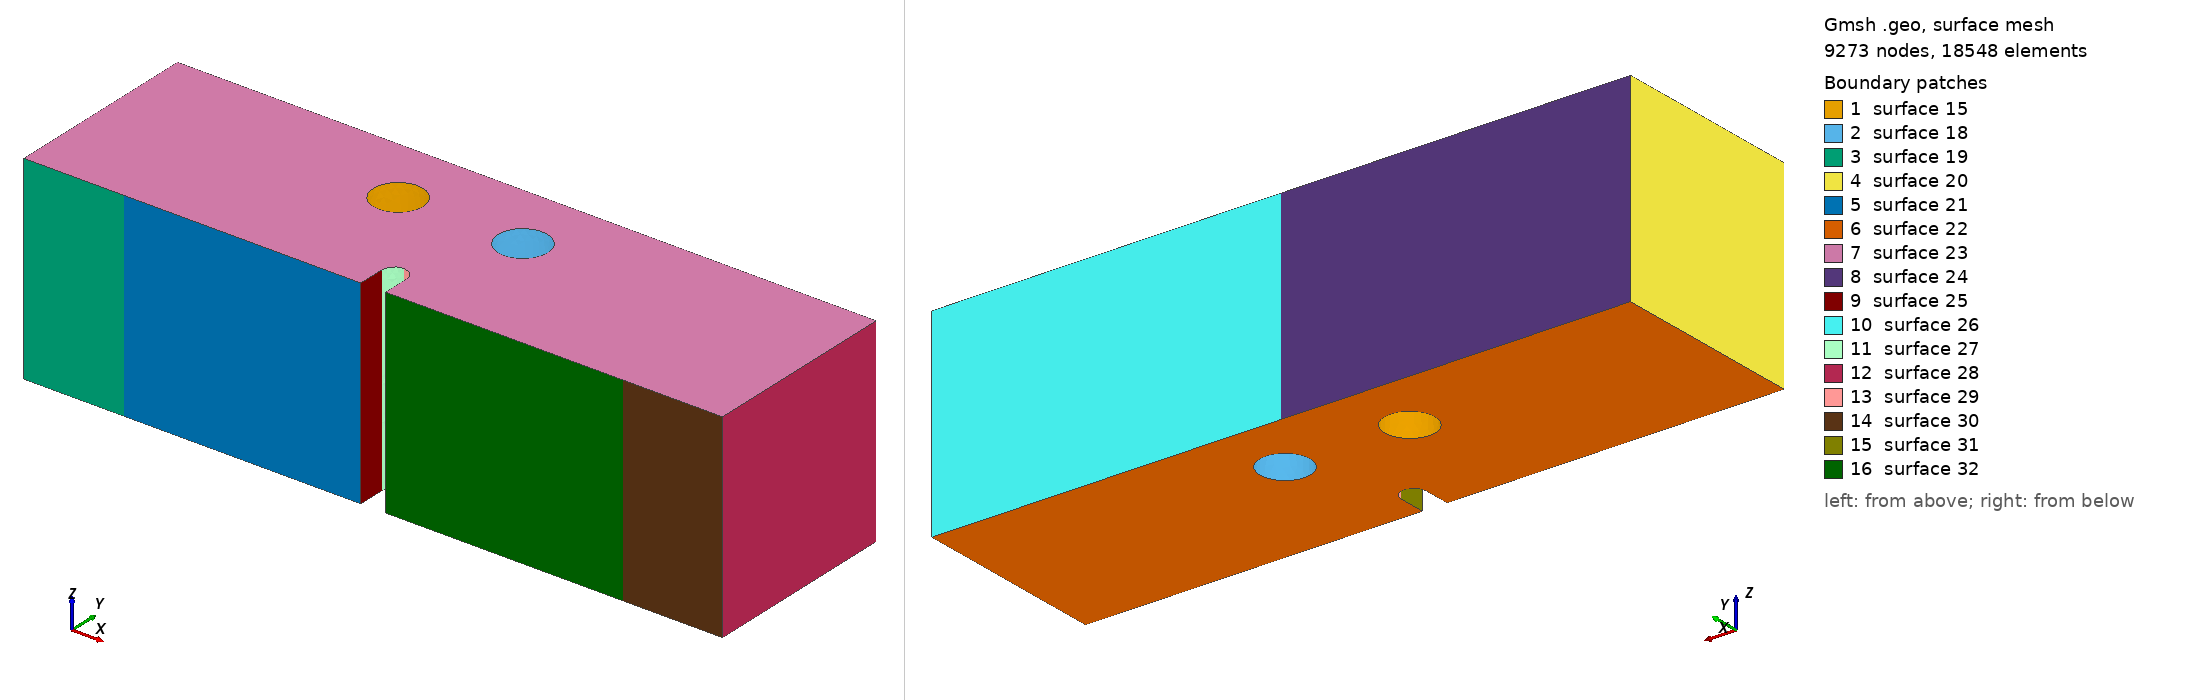

Gmsh geometry script, surface-meshed: 9273 nodes, 18548 surface elements. Boundary patches (legend numbers): 1 surface 15, 2 surface 18, 3 surface 19, 4 surface 20, 5 surface 21, 6 surface 22, 7 surface 23, 8 surface 24, 9 surface 25, 10 surface 26, 11 surface 27, 12 surface 28, 13 surface 29, 14 surface 30, 15 surface 31, 16 surface 32. Left view from above one corner, right view from below the opposite corner. The script declares no physical surfaces, so the legend lists its geometric surfaces. The drawing asked Gmsh for element sizes between 1% and 20% of the model's largest extent; the script's own settings can give other sizes.

=== mesh_2holes_asym_3d_xL3.00mm_xR2.00mm_y3.6mm_radi1.0mm.geo (drawn) ===
SetFactory("OpenCASCADE");

//==============================================================================
// (c) 2 holes not connected (same size, asymmetric offset)
// Case       : xL3.00mm_xR2.00mm_y3.6mm_radi1.0mm
// Experiment : 1-Alum_2mmD_3.6up_2.0-3.0mm_apt
// Source STL : New sample stls/(c) 2 holes not connected (Same size, asymmetric offset)/2mm_circle_3.6up_2.0-3.0mm apart v2.stl
// Written by threepointbending/new_samples_tools/make_new_sample_geos.py;
// parameters measured from the STL (mm in the STL, metres here).
//==============================================================================

//==============================================================================
// MESH PARAMETERS
//==============================================================================
// Global mesh size parameters
lc = 0.001;          // Global mesh size (1 mm)
lc_refined = 0.0001;   // Refined mesh size in notch/feature region (100 microns, as meshfile_2holes)
lc_support = 0.00025; // Refined mesh size at support regions (250 microns)
extrude_z = 0.008;   // Total thickness in z-direction (8 mm)
Mesh.MshFileVersion = 2.2;   // MSH 2.2 ASCII, as meshfile_height / meshfile_2holes

//==============================================================================
// NOTCH (tip at x = 14 mm, y = 1.6 mm; width 1 mm)
//==============================================================================
notch_tip_x = 0.014;
notch_tip_y = 0.0016;
// 1 = semicircular tip of radius 0.5 mm (all earlier meshfile_* sets, paper figure)
// 0 = flat tip, i.e. the rectangular 1.0 x 1.6 mm notch exactly as drawn in the STL
notch_round = 1;

//==============================================================================
// BEAM OUTLINE (XY plane at z = 0), extruded in z below
//==============================================================================
Point(1) = {      0,      0,   0, lc};
Point(2) = { 0.0135,      0,   0, lc};
If (notch_round == 1)
  Point(3) = { 0.0135, 0.0011,   0, lc};
  Point(4) = { 0.0140, 0.0016,   0, lc};
  Point(5) = { 0.0145, 0.0011,   0, lc};
  Point(14) = { 0.0140, 0.0011, 0, lc};  // Circle center for notch
Else
  Point(3) = { 0.0135, 0.0016,   0, lc};
  Point(4) = { 0.0140, 0.0016,   0, lc};
  Point(5) = { 0.0145, 0.0016,   0, lc};
EndIf
Point(6) = { 0.0145,      0,   0, lc};
Point(7) = { 0.0280,      0,   0, lc};
Point(8) = { 0.0280, 0.008,   0, lc};
Point(9) = {      0, 0.008,   0, lc};

// POINTS FOR LINE SUPPORTS (at center of original patches)
Point(25) = { 0.004,      0, 0, lc_support};  // Left support line position
Point(26) = { 0.024,      0, 0, lc_support};  // Right support line position
Point(27) = { 0.014, 0.008, 0, lc_support};  // Loading line position

// Bottom edge: left corner -> left support -> notch -> right support -> right corner
Line(1) = {1, 25};       // Bottom left corner to left support line
Line(2) = {25, 2};       // Left support line to notch start
Line(3) = {2, 3};        // Notch vertical left
If (notch_round == 1)
  Circle(4) = {3, 14, 4};  // Notch circle left
  Circle(5) = {4, 14, 5};  // Notch circle right
Else
  Line(4) = {3, 4};        // Flat notch tip, left half
  Line(5) = {4, 5};        // Flat notch tip, right half
EndIf
Line(6) = {5, 6};        // Notch vertical right
Line(7) = {6, 26};       // Notch end to right support line
Line(8) = {26, 7};       // Right support line to right corner
Line(9) = {7, 8};        // Right edge
Line(10) = {8, 27};      // Top right to loading line
Line(11) = {27, 9};      // Loading line to top left corner
Line(12) = {9, 1};       // Left edge

Curve Loop(1) = {1, 2, 3, 4, 5, 6, 7, 8, 9, 10, 11, 12};
Plane Surface(1) = {1};

// Extrude in z (tetrahedral elements; size controlled by the background field)
out[] = Extrude {0, 0, extrude_z} {
  Surface{1};
};
main_vol = out[1];

//==============================================================================
// TWO CYLINDRICAL HOLES (same size, asymmetric offsets from the notch tip)
//==============================================================================
dx_left = 0.003;     // Left hole: horizontal distance from notch tip (3.00 mm)
dx_right = 0.002;    // Right hole: horizontal distance from notch tip (2.00 mm)
dy_left = 0.0036;    // Left hole: vertical distance from notch tip (3.6 mm)
dy_right = 0.0036;   // Right hole: vertical distance from notch tip (3.6 mm)
hole_radius_left = 0.001;    // Left hole radius (1.0 mm)
hole_radius_right = 0.001;   // Right hole radius (1.0 mm)

hole_left_x = notch_tip_x - dx_left;
hole_left_y = notch_tip_y + dy_left;
hole_right_x = notch_tip_x + dx_right;
hole_right_y = notch_tip_y + dy_right;

Cylinder(100) = {hole_left_x, hole_left_y, 0, 0, 0, extrude_z, hole_radius_left};
Cylinder(101) = {hole_right_x, hole_right_y, 0, 0, 0, extrude_z, hole_radius_right};
BooleanDifference{ Volume{main_vol}; Delete; }{ Volume{100}; Volume{101}; Delete; }
Printf("Left hole at (%g, %g), r = %g; right hole at (%g, %g), r = %g",
       hole_left_x, hole_left_y, hole_radius_left, hole_right_x, hole_right_y, hole_radius_right);

// Physical Volume = MOOSE block 1 (the decks' damage block); every volume of the result
all_vols[] = Volume "*";
Printf("Total volumes found: %g", #all_vols[]);
Physical Volume("volume") = {all_vols[]};

//==============================================================================
// MESH REFINEMENT FIELDS (tetrahedral elements)
//==============================================================================
// Field 1: Refine in the notch region (vertical band above the notch, full height)
Field[1] = Box;
Field[1].VIn = lc_refined;
Field[1].VOut = lc;
Field[1].XMin = 0.013;
Field[1].XMax = 0.015;
Field[1].YMin = 0;
Field[1].YMax = 0.008;
Field[1].ZMin = 0;
Field[1].ZMax = extrude_z;
Field[1].Thickness = 0.003;

// Field 3: Refine between notch and LEFT hole (ligament region)
Field[3] = Box;
Field[3].VIn = lc_refined;
Field[3].VOut = lc;
Field[3].XMin = hole_left_x - hole_radius_left - 0.001;  // Extend past left hole
Field[3].XMax = notch_tip_x + 0.001;  // Extend right of notch
Field[3].YMin = notch_tip_y;  // Start at notch tip
Field[3].YMax = hole_left_y + hole_radius_left + 0.001;  // Extend past hole top
Field[3].ZMin = 0;
Field[3].ZMax = extrude_z;
Field[3].Thickness = 0.002;

// Field 7: Refine between notch and RIGHT hole (ligament region)
Field[7] = Box;
Field[7].VIn = lc_refined;
Field[7].VOut = lc;
Field[7].XMin = notch_tip_x - 0.001;  // Extend left of notch
Field[7].XMax = hole_right_x + hole_radius_right + 0.001;  // Extend past right hole
Field[7].YMin = notch_tip_y;  // Start at notch tip
Field[7].YMax = hole_right_y + hole_radius_right + 0.001;  // Extend past hole top
Field[7].ZMin = 0;
Field[7].ZMax = extrude_z;
Field[7].Thickness = 0.002;

// Field 4: Refine near left support line (x = 0.004)
Field[4] = Box;
Field[4].VIn = lc_support;
Field[4].VOut = lc;
Field[4].XMin = 0.002;
Field[4].XMax = 0.006;
Field[4].YMin = 0;
Field[4].YMax = 0.002;
Field[4].ZMin = 0;
Field[4].ZMax = extrude_z;
Field[4].Thickness = 0.002;

// Field 5: Refine near right support line (x = 0.024)
Field[5] = Box;
Field[5].VIn = lc_support;
Field[5].VOut = lc;
Field[5].XMin = 0.022;
Field[5].XMax = 0.026;
Field[5].YMin = 0;
Field[5].YMax = 0.002;
Field[5].ZMin = 0;
Field[5].ZMax = extrude_z;
Field[5].Thickness = 0.002;

// Field 6: Combine all fields (use minimum)
Field[6] = Min;
Field[6].FieldsList = {1, 3, 4, 5, 7};

Background Field = 6;

Printf("Line supports at x = 0.004 and x = 0.024 (y = 0); loading line at x = 0.014, y = 0.008");
